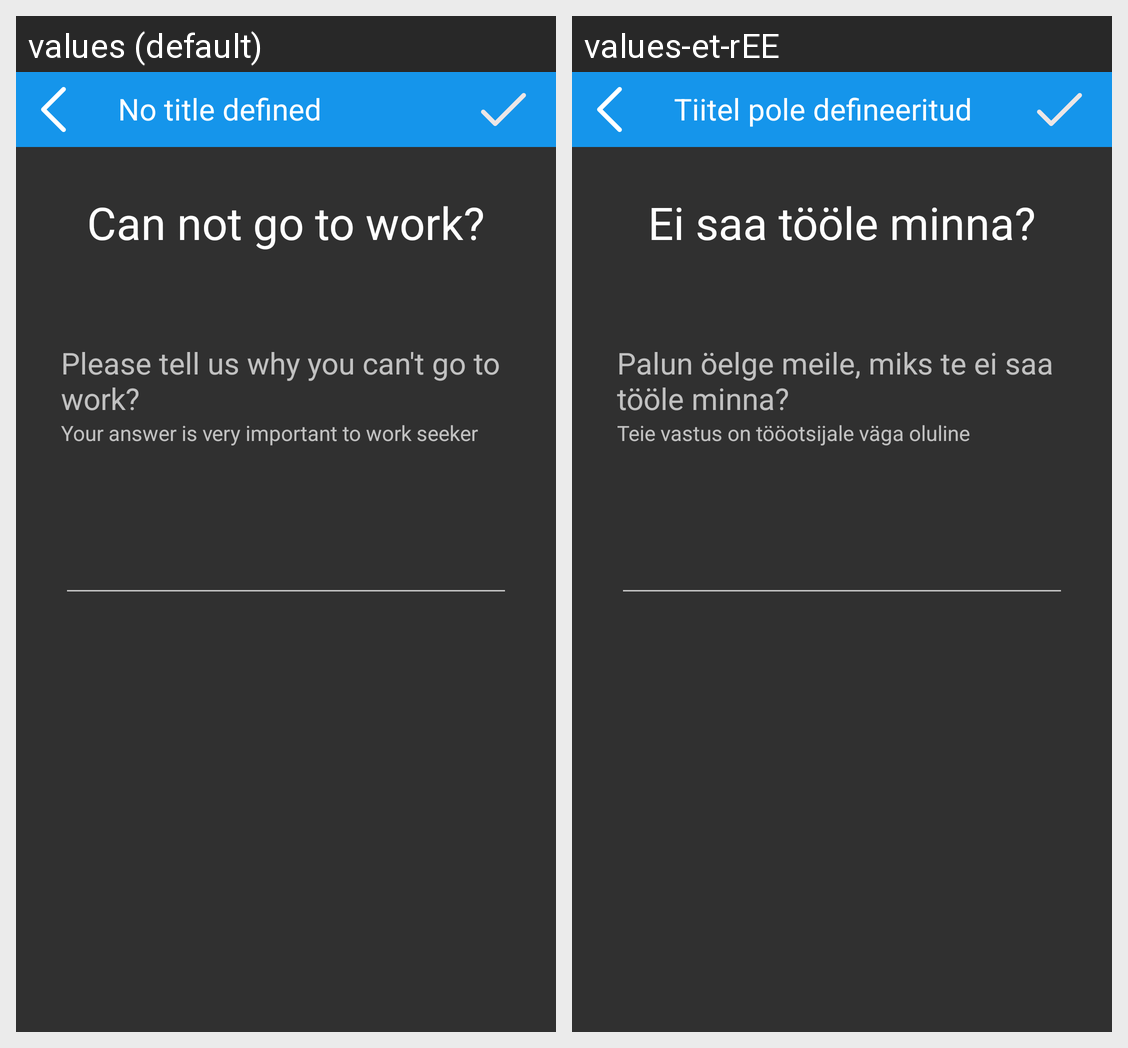

This grid shows one Android layout under two languages. Give, for every string resource on the screen, its name, the default text and each shown locale's text.
Android screen res/layout/alert_cant_go.xml rendered under 2 locales, left to right: values (default), values-et-rEE. Device: Nexus 5 (rendered at 1080×1920; each locale shown at half size, 540×960, under a caption strip naming it); theme AppTheme.
Strings drawn on this screen, with the default value and each locale's value (text and hints the layout hard-codes, and strings that could not be matched under every locale, appear in the picture but are not listed):

cant_go_to_work
  values: Can not go to work?
  values-et-rEE: Ei saa tööle minna?

please_tell_us_why_you_cant_go_to_job
  values: Please tell us why you can't go to work?
  values-et-rEE: Palun öelge meile, miks te ei saa tööle minna?

your_answer_is_very_important_to_job_seeker
  values: Your answer is very important to work seeker
  values-et-rEE: Teie vastus on tööotsijale väga oluline

no_title_defined
  values: No title defined
  values-et-rEE: Tiitel pole defineeritud
